Run: headless pygame with SDL's dummy video driver; simulated clock (each Clock.tick advances the game by its frame time, no real sleeping); random seed 0; keys injected as events and as key.get_pressed() state; no mouse input.
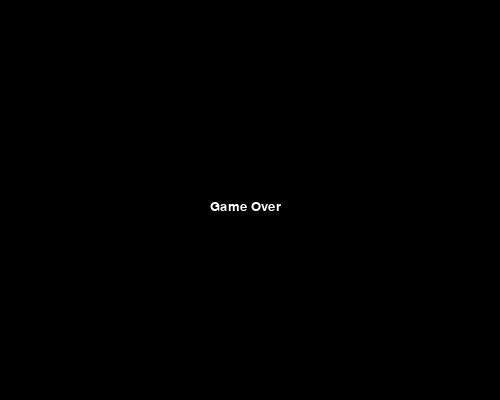
Frame 1 of 4 · flips 1–60 · no input
Frame 2 of 4 · flips 61–180 · tapped SPACE, RETURN · held RIGHT (→), D · screen unchanged from frame 1, image omitted
Frame 3 of 4 · flips 181–300 · held DOWN (↓), S · screen unchanged from frame 2, image omitted
Frame 4 of 4 · flips 301–420 · held LEFT (←), A, UP (↑), W · screen unchanged from frame 3, image omitted

The pygame program that drew these frames:

import pygame, asyncio, random, sys

def lose(screen):
	createFont = pygame.font.SysFont("Arial", 20)	

	while True:
		for event in pygame.event.get():
			if event.type == pygame.QUIT:
				sys.exit()

		screen.fill("black")
	
		renderFont = createFont.render("Game Over", True, "white")
	
		screen.blit(renderFont, (210, 200))
		pygame.display.flip()

async def main():
	pygame.init()

	# CLOCK
	clock = pygame.time.Clock()

	# SCREEN
	screen_w = 500
	screen_h = 400
	screen = pygame.display.set_mode((screen_w, screen_h))
	pygame.display.set_caption("Snake Game")


	# OBJECT CLASS
	class Object:
		def __init__(self, x_pos, y_pos, color):
			self.x_pos = x_pos
			self.y_pos = y_pos
			self.color = color

	# PLAYER CLASS
	class Snake:
		def __init__(self):
			self.x_pos = screen_w/2
			self.y_pos = screen_h/2
			self.xdir = 1
			self.ydir = 0

			self.head = pygame.Rect(self.x_pos, self.y_pos, 20, 20)
			self.body = [pygame.Rect(self.x_pos-25, self.y_pos, 20, 20)]
			self.dead = False 

		def update(self):
			self.body.append(self.head)
			for i in range(len(self.body)-1):
				self.body[i].x = self.body[i+1].x
				self.body[i].y = self.body[i+1].y
	
			self.head.x += self.xdir * 25
			self.head.y += self.ydir * 25
			self.body.remove(self.head)


	# FOOD CLASS
	class Food(Object):
		def __init__(self, x_pos, y_pos, width, height, color):
			super().__init__(x_pos, y_pos, color)
			self.width = width
			self.height = height
			self.color = color
			self.rect = pygame.Rect((x_pos, y_pos), (self.width, self.height))
			self.rect.center = (x_pos, y_pos)

		def drawFood(self, surface):
			pygame.draw.rect(surface, self.color, self.rect)

	# SNAKE
	snake = Snake()

	# FOOD
	food = Food(random.randint(20, screen_w-20), random.randint(50, screen_h-50), 10, 10, "red")

	points = 0

	def eating(food, screen, points):
		createFont = pygame.font.SysFont("Arial", 20)	
		renderFont = createFont.render(f"Points: {points}", True, "white")
		screen.blit(renderFont, (10, 10))


		if snake.head.colliderect(food.rect):
			points += 1
			snake.body.append(pygame.Rect(snake.body[-1].x, snake.body[-1].y, 20, 20))
			
			food.rect.x = random.randint(20, screen_w-20)
			food.rect.y = random.randint(50, screen_h-50)	

		return points

	def death(screen):
		if snake.head.x <= 1 or snake.head.x >= screen_w - 20:
			lose(screen)

		elif snake.head.y <= 1 or snake.head.y >= screen_h - 20:
			lose(screen)

		if snake.head.collidelistall(snake.body):
			lose(screen)

	# MAIN LOOP
	running = True

	while running:
		death(screen)

		for event in pygame.event.get():
			if event.type == pygame.QUIT:
				running = False

			if event.type == pygame.KEYDOWN:
				if event.key == pygame.K_LEFT and snake.xdir != 1:
					snake.xdir = -1
					snake.ydir = 0

				elif event.key == pygame.K_RIGHT and snake.xdir != -1:
					snake.xdir = 1
					snake.ydir = 0

				elif event.key == pygame.K_UP and snake.ydir != 1:
					snake.xdir = 0
					snake.ydir = -1

				elif event.key == pygame.K_DOWN and snake.ydir != -1:
					snake.xdir = 0
					snake.ydir = 1

		screen.fill("black")

		snake.update()
		
		points = eating(food, screen, points)

		# DRAW
		pygame.draw.rect(screen, "green", snake.head)

		for i in snake.body:
			pygame.draw.rect(screen, "green", i)

		food.drawFood(screen)

		pygame.display.update()

		clock.tick(10)

		await asyncio.sleep(0) 

	pygame.quit()

asyncio.run(main())
